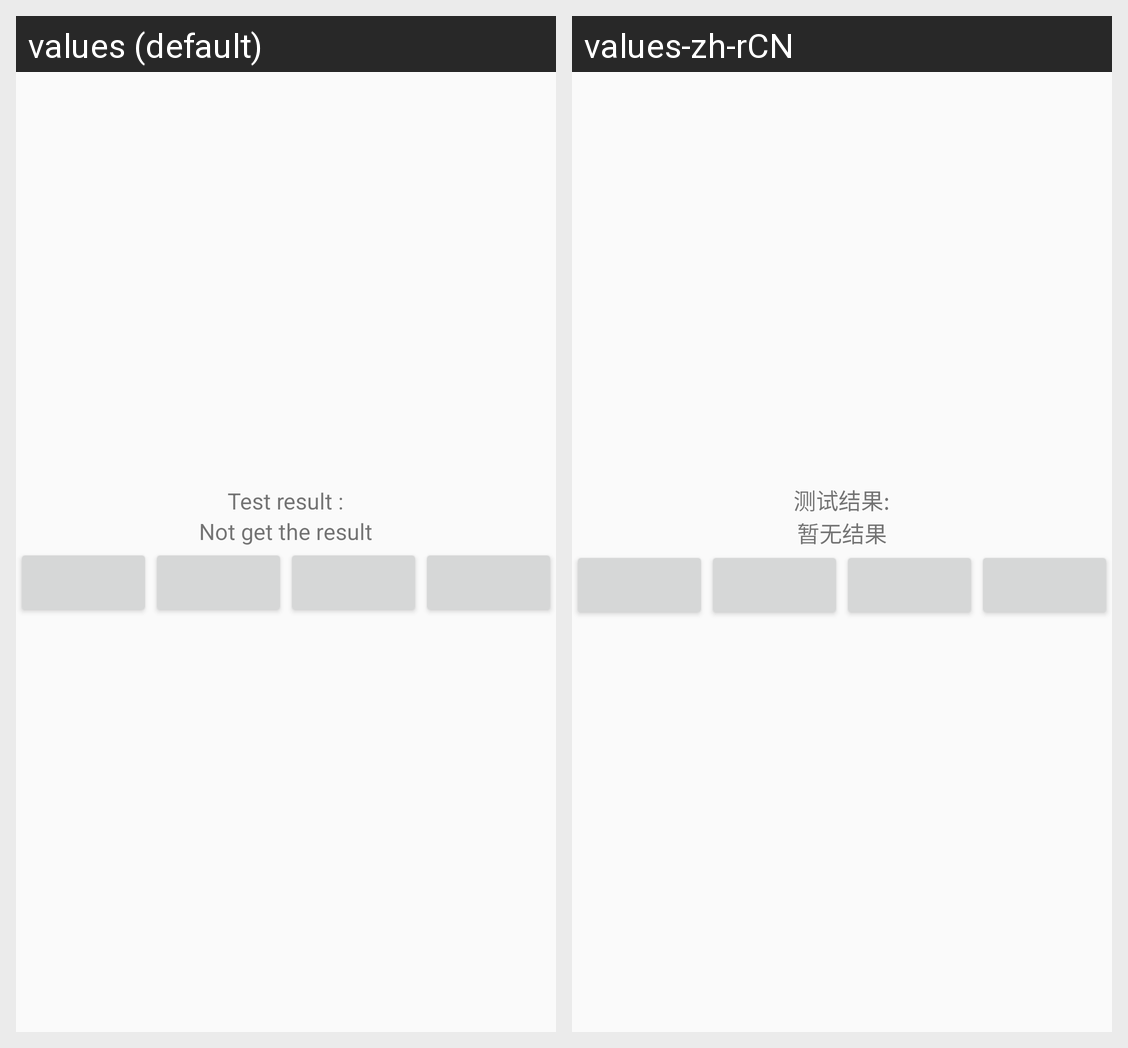

This grid shows one Android layout under two languages. Give, for every string resource on the screen, its name, the default text and each shown locale's text.
Android screen res/layout/fragment_ped_writekey.xml rendered under 2 locales, left to right: values (default), values-zh-rCN. Device: Nexus 5 (rendered at 1080×1920; each locale shown at half size, 540×960, under a caption strip naming it); theme AppTheme.
Strings drawn on this screen, with the default value and each locale's value (text and hints the layout hard-codes, and strings that could not be matched under every locale, appear in the picture but are not listed):

ped_test_tesult
  values: Test result :
  values-zh-rCN: 测试结果:

ped_test_tesult_null
  values: Not get the result
  values-zh-rCN: 暂无结果
